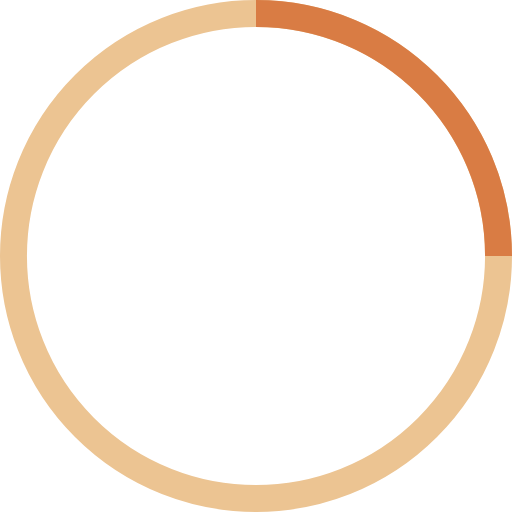
t = 0.00 s
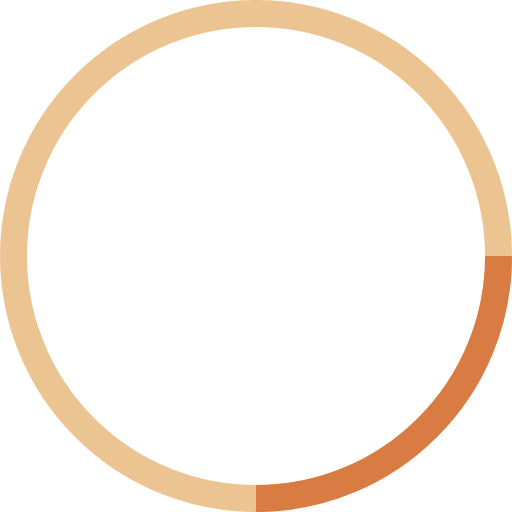
t = 0.25 s
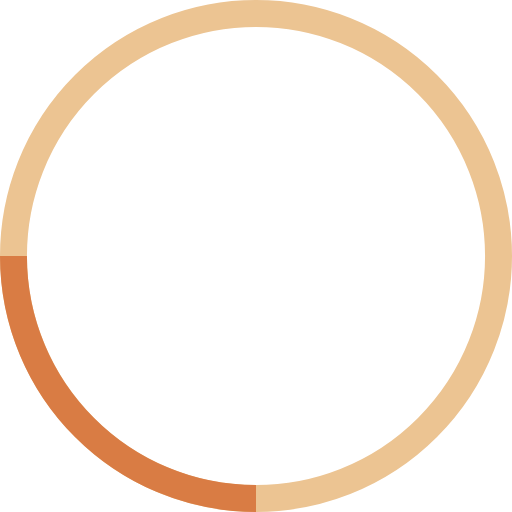
t = 0.50 s
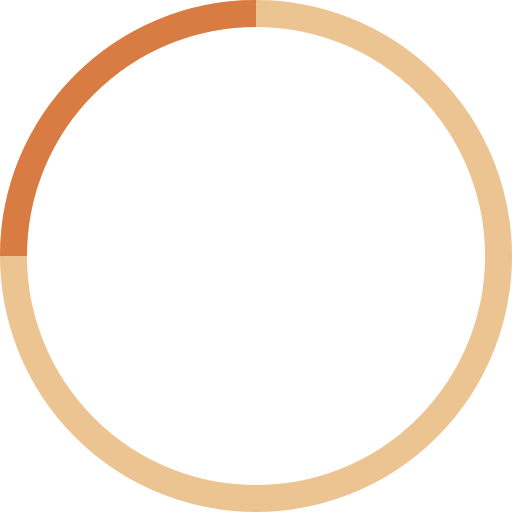
t = 0.75 s

The animated SVG that drew these frames (rendered in a browser with its animation timeline set to each time). Animation: 1 SMIL element (animateTransform=1); one cycle of 1.00 s, repeats indefinitely.

<!-- By Sam Herbert (@sherb), for everyone. More @ http://goo.gl/7AJzbL -->
<svg width="38" height="38" viewBox="0 0 38 38"
    xmlns="http://www.w3.org/2000/svg" stroke="#D97C44">
    <g fill="none" fill-rule="evenodd">
        <g transform="translate(1 1)" stroke-width="2">
            <circle stroke="#ECC492" cx="18" cy="18" r="18"/>
            <path d="M36 18c0-9.94-8.06-18-18-18">
                <animateTransform attributeName="transform" type="rotate" from="0 18 18" to="360 18 18" dur="1s" repeatCount="indefinite"/>
            </path>
        </g>
    </g>
</svg>
